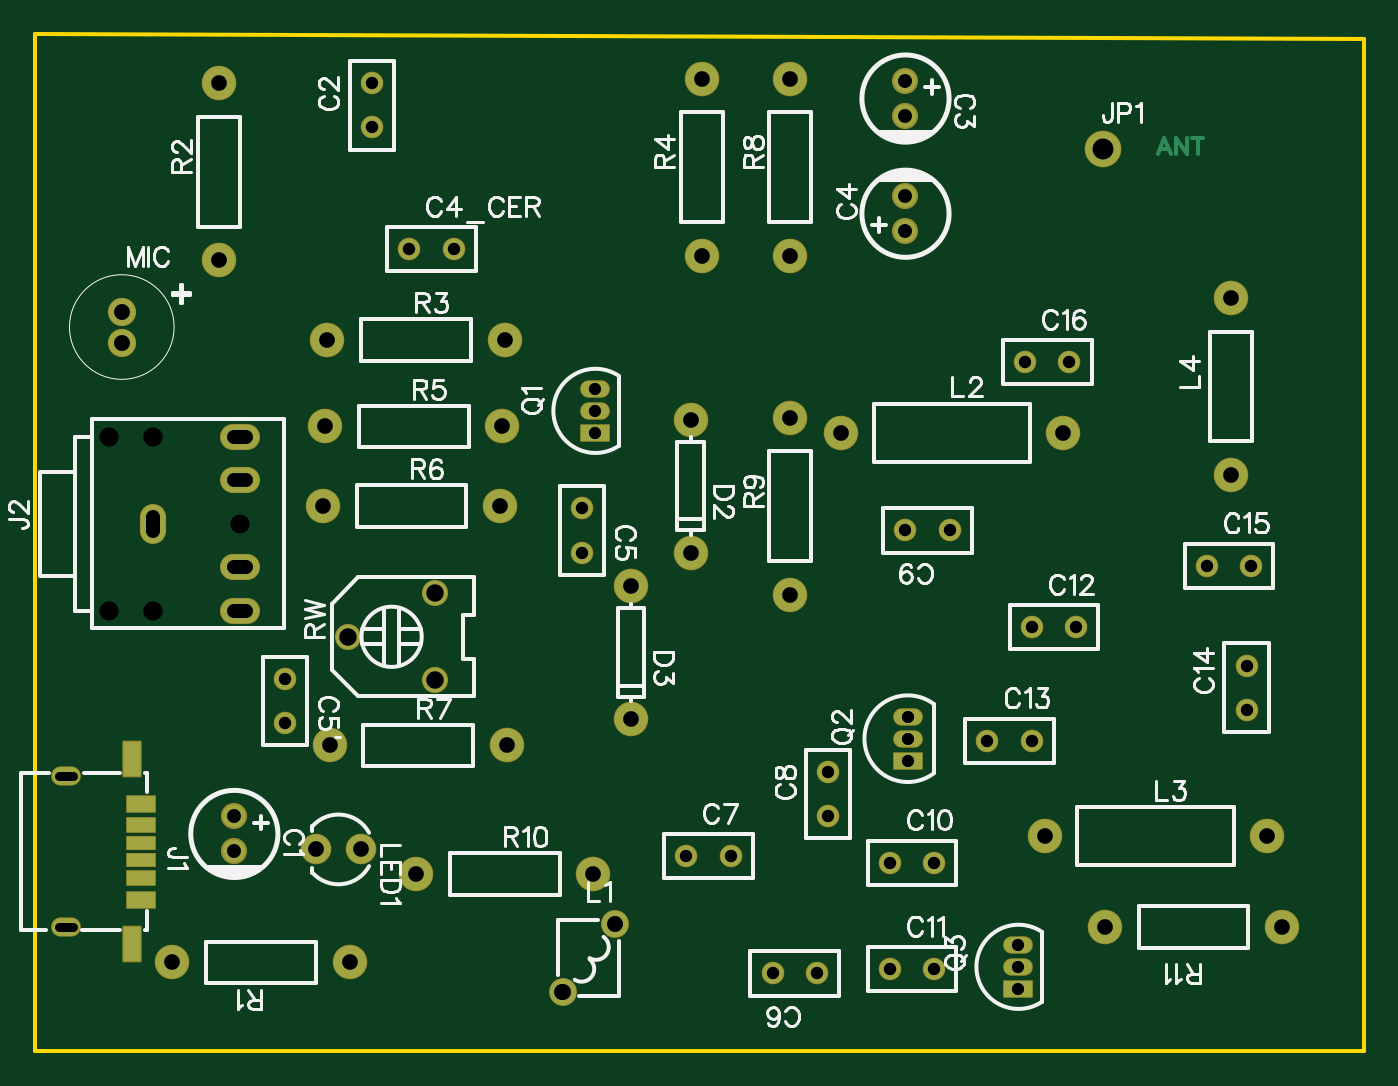
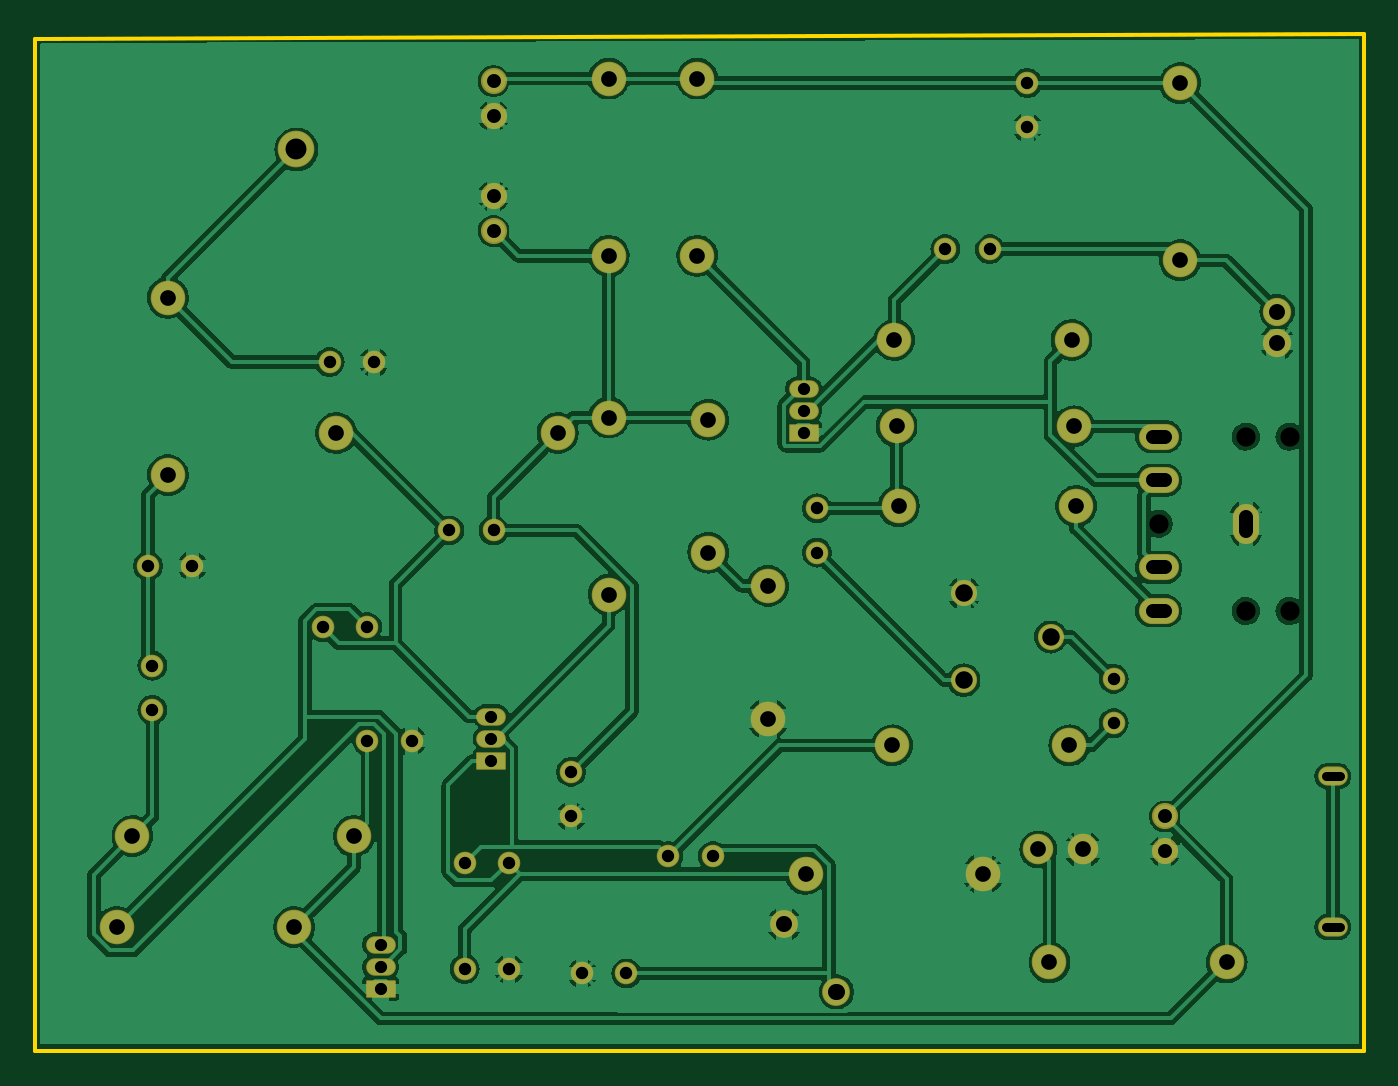
Circuit board: 10 layer files. Board 76.2 x 58.3 mm.
- drill: Drill_NPTH_Through.DRL (346 bytes)
- drill: Drill_PTH_Through.DRL (2223 bytes)
- drill: Drill_PTH_Through_Via.DRL (238 bytes)
- outline: Gerber_BoardOutlineLayer.GKO (531 bytes)
- bottom_copper: Gerber_BottomLayer.GBL (110877 bytes)
- bottom_mask: Gerber_BottomSolderMaskLayer.GBS (3453 bytes)
- top_copper: Gerber_TopLayer.GTL (4029 bytes)
- paste: Gerber_TopPasteMaskLayer.GTP (4062 bytes)
- top_silk: Gerber_TopSilkscreenLayer.GTO (41204 bytes)
- top_mask: Gerber_TopSolderMaskLayer.GTS (4197 bytes)

=== drill: Drill_NPTH_Through.DRL ===
M48
METRIC,LZ,000.000
;FILE_FORMAT=3:3
;TYPE=NON_PLATED
;Layer: NPTH_Through
;EasyEDA v6.5.57, 2026-07-01 22:14:42
;15a076fc9ded47d28cba514a5cb7d71c,8490137ff82c4f019f8b52c78a78dcac,10
;Gerber Generator version 0.2
;Holesize 1 = 1.101 mm
T01C1.101
%
G05
G90
T01
X042759Y-055499
X037759Y-050499
X035259Y-050499
X035259Y-060499
X037759Y-060499
M30

=== drill: Drill_PTH_Through.DRL ===
M48
METRIC,LZ,000.000
;FILE_FORMAT=3:3
;TYPE=PLATED
;Layer: PTH_Through
;EasyEDA v6.5.57, 2026-07-01 22:14:42
;15a076fc9ded47d28cba514a5cb7d71c,8490137ff82c4f019f8b52c78a78dcac,10
;Gerber Generator version 0.2
;Holesize 1 = 0.501 mm
T01C0.501
;Holesize 2 = 0.701 mm
T02C0.701
;Holesize 3 = 0.712 mm
T03C0.712
;Holesize 4 = 0.800 mm
T04C0.800
;Holesize 5 = 0.900 mm
T05C0.900
;Holesize 6 = 0.901 mm
T06C0.901
;Holesize 7 = 0.915 mm
T07C0.915
;Holesize 8 = 1.001 mm
T08C1.001
;Holesize 9 = 1.200 mm
T09C1.200
%
G05
G90
T01
X032375Y-078615G85X033175Y-078615
X032375Y-069975G85X033175Y-069975
T02
X063119Y-050292
X063119Y-049022
X063119Y-047752
X081026Y-066548
X081026Y-067818
X081026Y-069088
X087376Y-082169
X087376Y-080899
X087376Y-079629
T03
X050292Y-032766
X050292Y-030226
X052451Y-039751
X054991Y-039751
X062357Y-054610
X062357Y-057150
X045339Y-064389
X045339Y-066929
X075819Y-081280
X073279Y-081280
X068326Y-074549
X070866Y-074549
X076454Y-072263
X076454Y-069723
X083439Y-055880
X080899Y-055880
X080010Y-074930
X082550Y-074930
X080010Y-081026
X082550Y-081026
X088141Y-061427
X090681Y-061427
X085598Y-067945
X088138Y-067945
X100457Y-066167
X100457Y-063627
X098171Y-057912
X100711Y-057912
X087757Y-046228
X090297Y-046228
T04
X042418Y-072279
X042418Y-074279
X080899Y-030115
X080899Y-032115
X080899Y-038719
X080899Y-036719
X037759Y-055899G85X037759Y-055099
X043109Y-050499G85X042409Y-050499
X043109Y-052999G85X042409Y-052999
X043109Y-057999G85X042409Y-057999
X043109Y-060499G85X042409Y-060499
T05
X099568Y-052705
X099568Y-042545
X068580Y-049530
X068580Y-057150
X065151Y-059055
X065151Y-066675
X077216Y-050292
X089916Y-050292
X088900Y-073406
X101600Y-073406
X049022Y-080645
X038862Y-080645
X041529Y-040386
X041529Y-030226
X047752Y-044958
X057912Y-044958
X069215Y-040132
X069215Y-029972
X047625Y-049911
X057785Y-049911
X047498Y-054483
X057658Y-054483
X047879Y-068199
X058039Y-068199
X074295Y-040132
X074295Y-029972
X074295Y-059563
X074295Y-049403
X052832Y-075565
X062992Y-075565
X102489Y-078613
X092329Y-078613
T06
X061261Y-082341G85X061215Y-082341
X064260Y-078441G85X064215Y-078441
X049657Y-074168
X047117Y-074168
T07
X035965Y-043326
X035965Y-045104
T08
X048946Y-061976
X053924Y-059487
X053924Y-064465
T09
X092202Y-034036
M30

=== drill: Drill_PTH_Through_Via.DRL ===
M48
METRIC,LZ,000.000
;FILE_FORMAT=3:3
;TYPE=PLATED
;Layer: PTH_Through_Via
;EasyEDA v6.5.57, 2026-07-01 22:14:42
;15a076fc9ded47d28cba514a5cb7d71c,8490137ff82c4f019f8b52c78a78dcac,10
;Gerber Generator version 0.2
T01C0.001
%
G05
G90
M30

=== outline: Gerber_BoardOutlineLayer.GKO ===
G04 Layer: BoardOutlineLayer*
G04 EasyEDA v6.5.57, 2026-07-01 22:14:42*
G04 15a076fc9ded47d28cba514a5cb7d71c,8490137ff82c4f019f8b52c78a78dcac,10*
G04 Gerber Generator version 0.2*
G04 Scale: 100 percent, Rotated: No, Reflected: No *
G04 Dimensions in millimeters *
G04 leading zeros omitted , absolute positions ,4 integer and 5 decimal *
%FSLAX45Y45*%
%MOMM*%

%ADD10C,0.2540*%
%ADD11C,0.0103*%
D10*
X3098800Y-2743200D02*
G01*
X10718800Y-2768600D01*
X10718800Y-8572500D01*
X3098800Y-8572500D01*
X3098800Y-2743200D01*

%LPD*%
M02*

=== bottom_copper: Gerber_BottomLayer.GBL (110877 bytes, source omitted) ===
=== bottom_mask: Gerber_BottomSolderMaskLayer.GBS ===
G04 Layer: BottomSolderMaskLayer*
G04 EasyEDA v6.5.57, 2026-07-01 22:14:42*
G04 15a076fc9ded47d28cba514a5cb7d71c,8490137ff82c4f019f8b52c78a78dcac,10*
G04 Gerber Generator version 0.2*
G04 Scale: 100 percent, Rotated: No, Reflected: No *
G04 Dimensions in millimeters *
G04 leading zeros omitted , absolute positions ,4 integer and 5 decimal *
%FSLAX45Y45*%
%MOMM*%

%AMMACRO1*4,1,8,-0.8211,-0.5008,-0.8508,-0.471,-0.8508,0.4711,-0.8211,0.5008,0.821,0.5008,0.8508,0.4711,0.8508,-0.471,0.821,-0.5008,-0.8211,-0.5008,0*%
%ADD10C,1.9812*%
%ADD11C,1.5032*%
%ADD12C,1.2954*%
%ADD13O,1.701597X1.101598*%
%ADD14O,1.501597X2.301596*%
%ADD15O,0.0109X2.301596*%
%ADD16O,2.301596X1.501597*%
%ADD17C,2.1016*%
%ADD18C,1.6000*%
%ADD19C,1.7526*%
%ADD20C,1.6256*%
%ADD21C,1.5011*%
%ADD22MACRO1*%
%ADD23O,1.701597X1.001598*%

%LPD*%
D10*
G01*
X9956800Y-5270500D03*
G01*
X9956800Y-4254500D03*
D11*
G01*
X4241805Y-7227890D03*
G01*
X4241805Y-7427889D03*
G01*
X8089905Y-3011490D03*
G01*
X8089905Y-3211489D03*
G01*
X8089894Y-3871909D03*
G01*
X8089894Y-3671910D03*
D12*
G01*
X5029200Y-3276600D03*
G01*
X5029200Y-3022600D03*
G01*
X5245100Y-3975100D03*
G01*
X5499100Y-3975100D03*
G01*
X6235700Y-5461000D03*
G01*
X6235700Y-5715000D03*
G01*
X4533900Y-6438900D03*
G01*
X4533900Y-6692900D03*
G01*
X7581900Y-8128000D03*
G01*
X7327900Y-8128000D03*
G01*
X6832600Y-7454900D03*
G01*
X7086600Y-7454900D03*
G01*
X7645400Y-7226300D03*
G01*
X7645400Y-6972300D03*
G01*
X8343900Y-5588000D03*
G01*
X8089900Y-5588000D03*
G01*
X8001000Y-7493000D03*
G01*
X8255000Y-7493000D03*
G01*
X8001000Y-8102600D03*
G01*
X8255000Y-8102600D03*
G01*
X8814054Y-6142736D03*
G01*
X9068054Y-6142736D03*
G01*
X8559800Y-6794500D03*
G01*
X8813800Y-6794500D03*
G01*
X10045700Y-6616700D03*
G01*
X10045700Y-6362700D03*
G01*
X9817100Y-5791200D03*
G01*
X10071100Y-5791200D03*
G01*
X8775700Y-4622800D03*
G01*
X9029700Y-4622800D03*
D10*
G01*
X6858000Y-4953000D03*
G01*
X6858000Y-5715000D03*
G01*
X6515100Y-5905500D03*
G01*
X6515100Y-6667500D03*
D13*
G01*
X3277488Y-7861508D03*
G01*
X3277488Y-6997501D03*
D14*
G01*
X3775900Y-5549902D03*
D16*
G01*
X4275899Y-5049903D03*
G01*
X4275899Y-5299890D03*
G01*
X4275899Y-5799889D03*
G01*
X4275899Y-6049901D03*
D17*
G01*
X9220200Y-3403600D03*
D18*
G01*
X6123807Y-8234095D03*
G01*
X6423807Y-7844104D03*
D10*
G01*
X7721600Y-5029200D03*
G01*
X8991600Y-5029200D03*
G01*
X8890000Y-7340600D03*
G01*
X10160000Y-7340600D03*
D19*
G01*
X4965700Y-7416797D03*
G01*
X4711700Y-7416797D03*
D20*
G01*
X3596510Y-4332579D03*
G01*
X3596510Y-4510379D03*
D10*
G01*
X4902200Y-8064500D03*
G01*
X3886200Y-8064500D03*
G01*
X4152900Y-4038600D03*
G01*
X4152900Y-3022600D03*
G01*
X4775200Y-4495800D03*
G01*
X5791200Y-4495800D03*
G01*
X6921500Y-4013200D03*
G01*
X6921500Y-2997200D03*
G01*
X4762500Y-4991100D03*
G01*
X5778500Y-4991100D03*
G01*
X4749800Y-5448300D03*
G01*
X5765800Y-5448300D03*
G01*
X4787900Y-6819900D03*
G01*
X5803900Y-6819900D03*
G01*
X7429500Y-4013200D03*
G01*
X7429500Y-2997200D03*
G01*
X7429500Y-5956300D03*
G01*
X7429500Y-4940300D03*
G01*
X5283200Y-7556500D03*
G01*
X6299200Y-7556500D03*
G01*
X10248900Y-7861300D03*
G01*
X9232900Y-7861300D03*
D21*
G01*
X4894579Y-6197600D03*
G01*
X5392420Y-5948679D03*
G01*
X5392420Y-6446520D03*
D22*
G01*
X6311900Y-5029200D03*
D23*
G01*
X6311900Y-4902200D03*
G01*
X6311900Y-4775200D03*
G01*
X8102600Y-6654800D03*
G01*
X8102600Y-6781800D03*
D22*
G01*
X8102600Y-6908798D03*
G01*
X8737600Y-8216900D03*
D23*
G01*
X8737600Y-8089900D03*
G01*
X8737600Y-7962900D03*
M02*

=== top_copper: Gerber_TopLayer.GTL ===
G04 Layer: TopLayer*
G04 EasyEDA v6.5.57, 2026-07-01 22:14:42*
G04 15a076fc9ded47d28cba514a5cb7d71c,8490137ff82c4f019f8b52c78a78dcac,10*
G04 Gerber Generator version 0.2*
G04 Scale: 100 percent, Rotated: No, Reflected: No *
G04 Dimensions in millimeters *
G04 leading zeros omitted , absolute positions ,4 integer and 5 decimal *
%FSLAX45Y45*%
%MOMM*%

%ADD10C,0.2032*%
%ADD11R,1.6000X0.9000*%
%ADD12R,1.6000X0.8000*%
%ADD13R,1.6000X0.7000*%
%ADD14R,1.0000X2.0000*%
%ADD15C,1.8796*%
%ADD16C,1.3000*%
%ADD17C,1.1938*%
%ADD18O,1.599997X0.999998*%
%ADD19O,0.0131X0.999998*%
%ADD20O,1.399997X2.199996*%
%ADD21O,2.199996X1.399997*%
%ADD22C,2.0000*%
%ADD23C,1.5000*%
%ADD24C,1.6510*%
%ADD25C,1.5240*%
%ADD26C,1.3995*%
%ADD27O,1.599997X0.899998*%

%LPD*%
D10*
X9574022Y-3336289D02*
G01*
X9537700Y-3431794D01*
X9574022Y-3336289D02*
G01*
X9610343Y-3431794D01*
X9551415Y-3400044D02*
G01*
X9596881Y-3400044D01*
X9640315Y-3336289D02*
G01*
X9640315Y-3431794D01*
X9640315Y-3336289D02*
G01*
X9704070Y-3431794D01*
X9704070Y-3336289D02*
G01*
X9704070Y-3431794D01*
X9765791Y-3336289D02*
G01*
X9765791Y-3431794D01*
X9734041Y-3336289D02*
G01*
X9797795Y-3336289D01*
D11*
G01*
X3707511Y-7154499D03*
D12*
G01*
X3707511Y-7277511D03*
D13*
G01*
X3707511Y-7379492D03*
G01*
X3707511Y-7479492D03*
D12*
G01*
X3707511Y-7581498D03*
D11*
G01*
X3707511Y-7704510D03*
D14*
G01*
X3657498Y-6897502D03*
G01*
X3657498Y-7961508D03*
D15*
G01*
X9956800Y-5270500D03*
G01*
X9956800Y-4254500D03*
D16*
G01*
X4241805Y-7227890D03*
G01*
X4241805Y-7427889D03*
G01*
X8089905Y-3011490D03*
G01*
X8089905Y-3211489D03*
G01*
X8089894Y-3871909D03*
G01*
X8089894Y-3671910D03*
D17*
G01*
X5029200Y-3276600D03*
G01*
X5029200Y-3022600D03*
G01*
X5245100Y-3975100D03*
G01*
X5499100Y-3975100D03*
G01*
X6235700Y-5461000D03*
G01*
X6235700Y-5715000D03*
G01*
X4533900Y-6438900D03*
G01*
X4533900Y-6692900D03*
G01*
X7581900Y-8128000D03*
G01*
X7327900Y-8128000D03*
G01*
X6832600Y-7454900D03*
G01*
X7086600Y-7454900D03*
G01*
X7645400Y-7226300D03*
G01*
X7645400Y-6972300D03*
G01*
X8343900Y-5588000D03*
G01*
X8089900Y-5588000D03*
G01*
X8001000Y-7493000D03*
G01*
X8255000Y-7493000D03*
G01*
X8001000Y-8102600D03*
G01*
X8255000Y-8102600D03*
G01*
X8814054Y-6142736D03*
G01*
X9068054Y-6142736D03*
G01*
X8559800Y-6794500D03*
G01*
X8813800Y-6794500D03*
G01*
X10045700Y-6616700D03*
G01*
X10045700Y-6362700D03*
G01*
X9817100Y-5791200D03*
G01*
X10071100Y-5791200D03*
G01*
X8775700Y-4622800D03*
G01*
X9029700Y-4622800D03*
D15*
G01*
X6858000Y-4953000D03*
G01*
X6858000Y-5715000D03*
G01*
X6515100Y-5905500D03*
G01*
X6515100Y-6667500D03*
D18*
G01*
X3277488Y-7861508D03*
G01*
X3277488Y-6997501D03*
D20*
G01*
X3775900Y-5549902D03*
D21*
G01*
X4275899Y-5049903D03*
G01*
X4275899Y-5299890D03*
G01*
X4275899Y-5799889D03*
G01*
X4275899Y-6049901D03*
D22*
G01*
X9220200Y-3403600D03*
D23*
G01*
X6123807Y-8234095D03*
G01*
X6423807Y-7844104D03*
D15*
G01*
X7721600Y-5029200D03*
G01*
X8991600Y-5029200D03*
G01*
X8890000Y-7340600D03*
G01*
X10160000Y-7340600D03*
D24*
G01*
X4965700Y-7416797D03*
G01*
X4711700Y-7416797D03*
D25*
G01*
X3596510Y-4332579D03*
G01*
X3596510Y-4510379D03*
D15*
G01*
X4902200Y-8064500D03*
G01*
X3886200Y-8064500D03*
G01*
X4152900Y-4038600D03*
G01*
X4152900Y-3022600D03*
G01*
X4775200Y-4495800D03*
G01*
X5791200Y-4495800D03*
G01*
X6921500Y-4013200D03*
G01*
X6921500Y-2997200D03*
G01*
X4762500Y-4991100D03*
G01*
X5778500Y-4991100D03*
G01*
X4749800Y-5448300D03*
G01*
X5765800Y-5448300D03*
G01*
X4787900Y-6819900D03*
G01*
X5803900Y-6819900D03*
G01*
X7429500Y-4013200D03*
G01*
X7429500Y-2997200D03*
G01*
X7429500Y-5956300D03*
G01*
X7429500Y-4940300D03*
G01*
X5283200Y-7556500D03*
G01*
X6299200Y-7556500D03*
G01*
X10248900Y-7861300D03*
G01*
X9232900Y-7861300D03*
D26*
G01*
X4894579Y-6197600D03*
G01*
X5392420Y-5948679D03*
G01*
X5392420Y-6446520D03*
D11*
G01*
X6311900Y-5029200D03*
D27*
G01*
X6311900Y-4902200D03*
G01*
X6311900Y-4775200D03*
G01*
X8102600Y-6654800D03*
G01*
X8102600Y-6781800D03*
D11*
G01*
X8102600Y-6908800D03*
G01*
X8737600Y-8216900D03*
D27*
G01*
X8737600Y-8089900D03*
G01*
X8737600Y-7962900D03*
M02*

=== paste: Gerber_TopPasteMaskLayer.GTP ===
G04 Layer: TopPasteMaskLayer*
G04 EasyEDA v6.5.57, 2026-07-01 22:14:42*
G04 15a076fc9ded47d28cba514a5cb7d71c,8490137ff82c4f019f8b52c78a78dcac,10*
G04 Gerber Generator version 0.2*
G04 Scale: 100 percent, Rotated: No, Reflected: No *
G04 Dimensions in millimeters *
G04 leading zeros omitted , absolute positions ,4 integer and 5 decimal *
%FSLAX45Y45*%
%MOMM*%

%ADD10C,0.0184*%

%LPD*%
G36*
X3627475Y-7109510D02*
G01*
X3627475Y-7199477D01*
X3787495Y-7199477D01*
X3787495Y-7109510D01*
G37*
G36*
X3627475Y-7237475D02*
G01*
X3627475Y-7317486D01*
X3787495Y-7317486D01*
X3787495Y-7237475D01*
G37*
G36*
X3627475Y-7344511D02*
G01*
X3627475Y-7414514D01*
X3787495Y-7414514D01*
X3787495Y-7344511D01*
G37*
G36*
X3627475Y-7444486D02*
G01*
X3627475Y-7514488D01*
X3787495Y-7514488D01*
X3787495Y-7444486D01*
G37*
G36*
X3627475Y-7541514D02*
G01*
X3627475Y-7621473D01*
X3787495Y-7621473D01*
X3787495Y-7541514D01*
G37*
G36*
X3627475Y-7659522D02*
G01*
X3627475Y-7749489D01*
X3787495Y-7749489D01*
X3787495Y-7659522D01*
G37*
G36*
X3607511Y-6797497D02*
G01*
X3607511Y-6997496D01*
X3707485Y-6997496D01*
X3707485Y-6797497D01*
G37*
G36*
X3607511Y-7861503D02*
G01*
X3607511Y-8061502D01*
X3707485Y-8061502D01*
X3707485Y-7861503D01*
G37*
G36*
X3247491Y-6947509D02*
G01*
X3242513Y-6947763D01*
X3237585Y-6948474D01*
X3232759Y-6949694D01*
X3228086Y-6951421D01*
X3223564Y-6953605D01*
X3219297Y-6956196D01*
X3215335Y-6959193D01*
X3211677Y-6962597D01*
X3208375Y-6966305D01*
X3205480Y-6970369D01*
X3202990Y-6974687D01*
X3200958Y-6979208D01*
X3199333Y-6983933D01*
X3198266Y-6988809D01*
X3197606Y-6993737D01*
X3197504Y-6998766D01*
X3197860Y-7003694D01*
X3198723Y-7008622D01*
X3200095Y-7013397D01*
X3201924Y-7018070D01*
X3204210Y-7022490D01*
X3206902Y-7026706D01*
X3210001Y-7030567D01*
X3213506Y-7034123D01*
X3217316Y-7037374D01*
X3221431Y-7040168D01*
X3225800Y-7042556D01*
X3230372Y-7044486D01*
X3235147Y-7045959D01*
X3240024Y-7046925D01*
X3245002Y-7047433D01*
X3307486Y-7047484D01*
X3312464Y-7047230D01*
X3317392Y-7046518D01*
X3322218Y-7045299D01*
X3326892Y-7043572D01*
X3331413Y-7041388D01*
X3335629Y-7038797D01*
X3339642Y-7035800D01*
X3343300Y-7032396D01*
X3346602Y-7028688D01*
X3349498Y-7024624D01*
X3351987Y-7020306D01*
X3354019Y-7015784D01*
X3355594Y-7011060D01*
X3356711Y-7006183D01*
X3357372Y-7001256D01*
X3357473Y-6996226D01*
X3357118Y-6991299D01*
X3356254Y-6986371D01*
X3354882Y-6981596D01*
X3353054Y-6976922D01*
X3350768Y-6972503D01*
X3348075Y-6968286D01*
X3344976Y-6964425D01*
X3341522Y-6960819D01*
X3337661Y-6957618D01*
X3333546Y-6954824D01*
X3329178Y-6952437D01*
X3324606Y-6950506D01*
X3319830Y-6949033D01*
X3314954Y-6948068D01*
X3309975Y-6947560D01*
G37*
G36*
X3234791Y-7811516D02*
G01*
X3229813Y-7811770D01*
X3224885Y-7812481D01*
X3220059Y-7813700D01*
X3215386Y-7815427D01*
X3210864Y-7817612D01*
X3206597Y-7820202D01*
X3202635Y-7823200D01*
X3198977Y-7826603D01*
X3195675Y-7830312D01*
X3192780Y-7834375D01*
X3190290Y-7838694D01*
X3188258Y-7843215D01*
X3186633Y-7847939D01*
X3185566Y-7852816D01*
X3184906Y-7857744D01*
X3184804Y-7862773D01*
X3185160Y-7867700D01*
X3186023Y-7872628D01*
X3187395Y-7877403D01*
X3189224Y-7882077D01*
X3191510Y-7886496D01*
X3194202Y-7890713D01*
X3197301Y-7894574D01*
X3200806Y-7898130D01*
X3204616Y-7901381D01*
X3208731Y-7904175D01*
X3213100Y-7906562D01*
X3217672Y-7908493D01*
X3222447Y-7909966D01*
X3227324Y-7910931D01*
X3232302Y-7911439D01*
X3294786Y-7911490D01*
X3299764Y-7911236D01*
X3304692Y-7910525D01*
X3309518Y-7909306D01*
X3314192Y-7907578D01*
X3318713Y-7905394D01*
X3322929Y-7902803D01*
X3326942Y-7899806D01*
X3330600Y-7896402D01*
X3333902Y-7892694D01*
X3336798Y-7888630D01*
X3339287Y-7884312D01*
X3341319Y-7879791D01*
X3342894Y-7875066D01*
X3344011Y-7870190D01*
X3344672Y-7865262D01*
X3344773Y-7860233D01*
X3344418Y-7855305D01*
X3343554Y-7850378D01*
X3342182Y-7845602D01*
X3340354Y-7840929D01*
X3338068Y-7836509D01*
X3335375Y-7832293D01*
X3332276Y-7828432D01*
X3328822Y-7824876D01*
X3324961Y-7821625D01*
X3320846Y-7818831D01*
X3316478Y-7816443D01*
X3311906Y-7814513D01*
X3307130Y-7813040D01*
X3302254Y-7812074D01*
X3297275Y-7811566D01*
G37*
M02*

=== top_silk: Gerber_TopSilkscreenLayer.GTO (41204 bytes, source omitted) ===
=== top_mask: Gerber_TopSolderMaskLayer.GTS (4197 bytes, source omitted) ===
